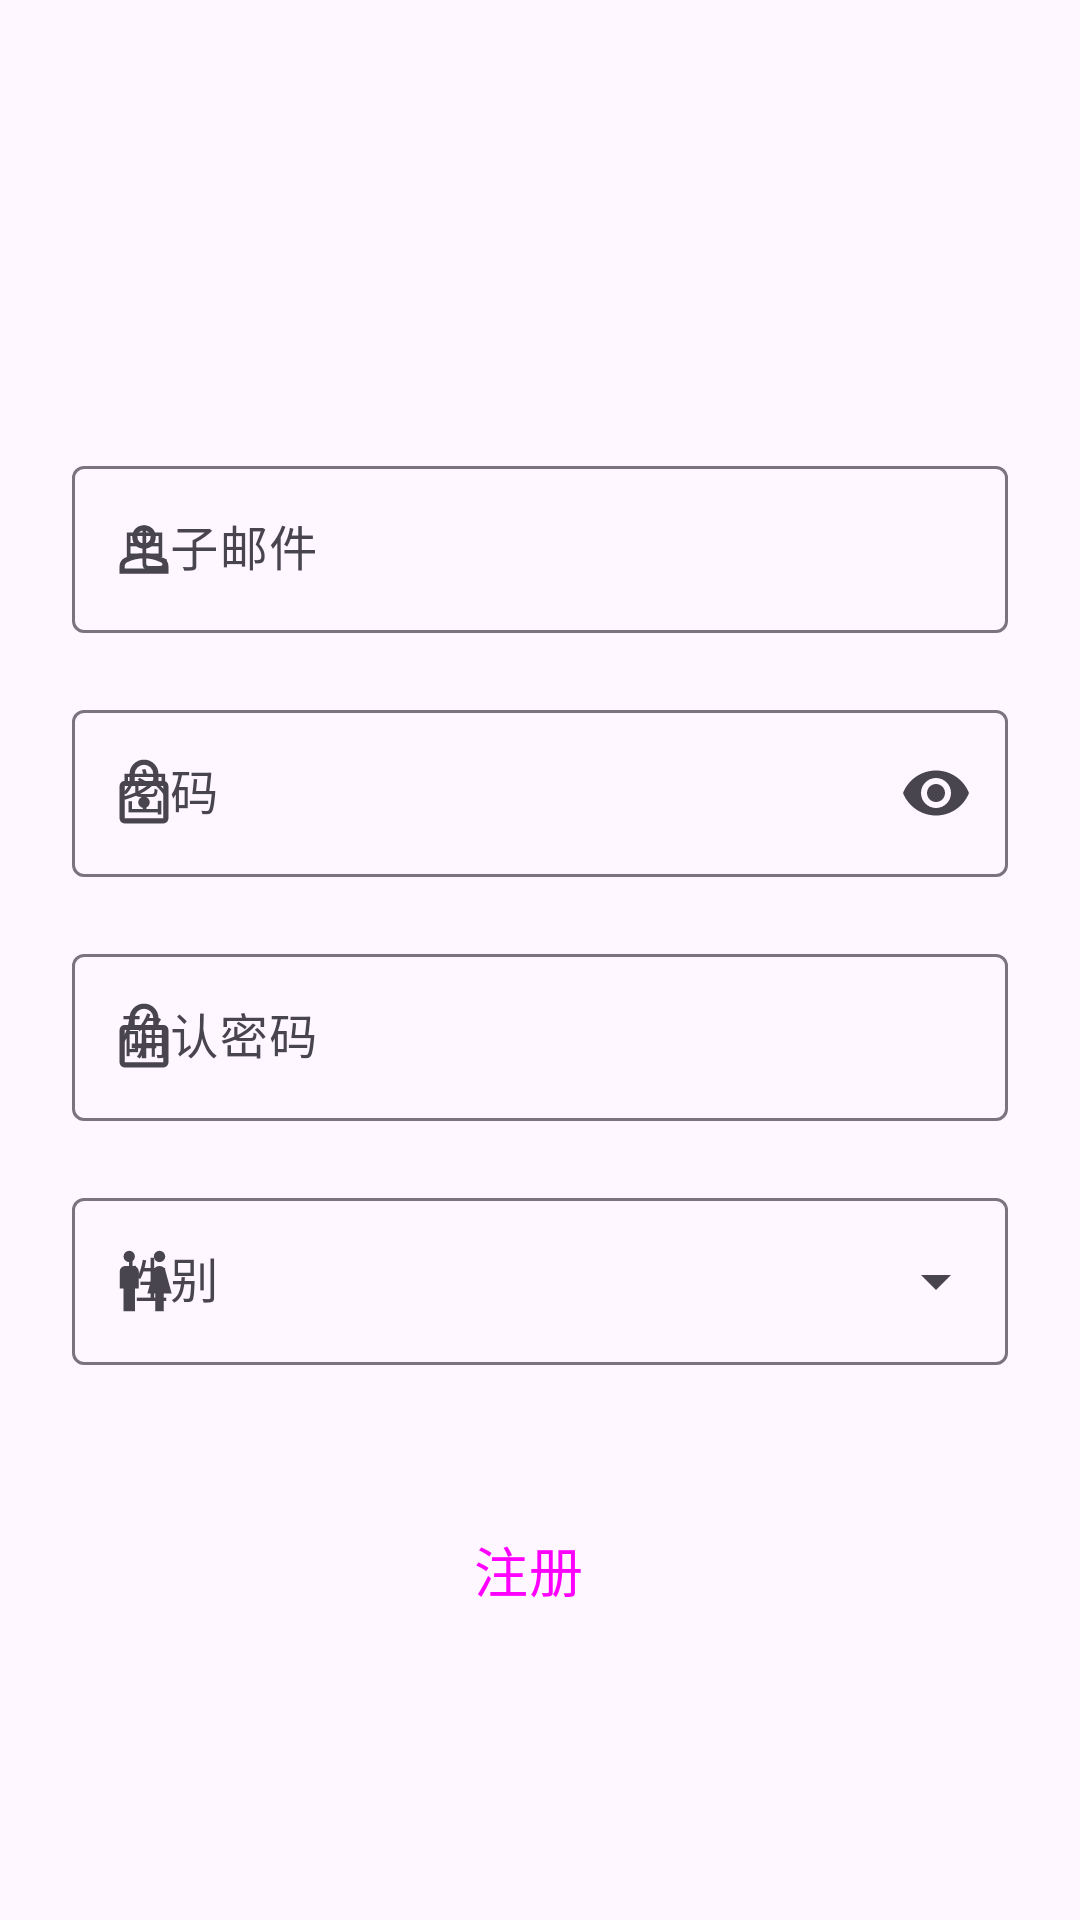

Layout XML and referenced resources for this Android screen:
<!-- AndroidManifest.xml: application theme Theme.Bind -->
<!-- res/layout/register_fragment.xml -->
<?xml version="1.0" encoding="utf-8"?>
<androidx.constraintlayout.widget.ConstraintLayout xmlns:android="http://schemas.android.com/apk/res/android"
    xmlns:app="http://schemas.android.com/apk/res-auto"
    xmlns:tools="http://schemas.android.com/tools"
    android:layout_width="match_parent"
    android:layout_height="match_parent">
    <com.google.android.material.textfield.TextInputLayout
        style="?attr/textInputOutlinedStyle"
        android:id="@+id/accountInputText"
        android:layout_width="match_parent"
        android:layout_height="wrap_content"
        android:layout_marginTop="150dp"
        android:layout_marginStart="24dp"
        android:layout_marginEnd="24dp"
        android:hint="@string/account_hint"
        app:startIconDrawable="@drawable/my_fill0_wght500_grad0_opsz24"
        app:endIconMode="clear_text"
        app:errorEnabled="true"
        app:layout_constraintEnd_toEndOf="parent"
        app:layout_constraintStart_toStartOf="parent"
        app:layout_constraintTop_toTopOf="parent">

        <com.google.android.material.textfield.TextInputEditText
            android:layout_width="match_parent"
            android:layout_height="match_parent" />
    </com.google.android.material.textfield.TextInputLayout>
    <com.google.android.material.textfield.TextInputLayout
        style="?attr/textInputOutlinedStyle"
        android:id="@+id/passwordInputText"
        android:layout_width="match_parent"
        android:layout_height="wrap_content"
        android:layout_marginStart="24dp"
        android:layout_marginEnd="24dp"
        android:hint="@string/password_hint"
        app:startIconDrawable="@drawable/lock_fill0_wght500_grad0_opsz24"
        app:endIconMode="password_toggle"
        app:errorEnabled="true"
        app:layout_constraintEnd_toEndOf="parent"
        app:layout_constraintStart_toStartOf="parent"
        app:layout_constraintTop_toBottomOf="@id/accountInputText">

        <com.google.android.material.textfield.TextInputEditText
            android:layout_width="match_parent"
            android:layout_height="match_parent"
            android:inputType="textPassword"/>
    </com.google.android.material.textfield.TextInputLayout>
    <com.google.android.material.textfield.TextInputLayout
        style="?attr/textInputOutlinedStyle"
        android:id="@+id/ensurePasswordInputText"
        android:layout_width="match_parent"
        android:layout_height="wrap_content"
        android:layout_marginStart="24dp"
        android:layout_marginEnd="24dp"
        android:hint="@string/ensure_password_hint"
        app:startIconDrawable="@drawable/enhanced_encryption_fill0_wght500_grad0_opsz24"
        app:errorEnabled="true"
        app:layout_constraintEnd_toEndOf="parent"
        app:layout_constraintStart_toStartOf="parent"
        app:layout_constraintTop_toBottomOf="@id/passwordInputText">

        <com.google.android.material.textfield.TextInputEditText
            android:layout_width="match_parent"
            android:layout_height="match_parent"
            android:inputType="textPassword"/>
    </com.google.android.material.textfield.TextInputLayout>

    <com.google.android.material.textfield.TextInputLayout
        android:id="@+id/genderSelectInputText"
        style="@style/Widget.Material3.TextInputLayout.OutlinedBox.ExposedDropdownMenu"
        android:layout_width="match_parent"
        android:layout_height="wrap_content"
        android:hint="@string/gender_select_hint"
        android:layout_marginStart="24dp"
        android:layout_marginEnd="24dp"
        app:layout_constraintEnd_toEndOf="parent"
        app:layout_constraintStart_toStartOf="parent"
        app:layout_constraintTop_toBottomOf="@+id/ensurePasswordInputText"
        app:errorEnabled="true"
        app:startIconDrawable="@drawable/wc_fill0_wght500_grad0_opsz24">

        <AutoCompleteTextView
            android:layout_width="match_parent"
            android:layout_height="match_parent" />

    </com.google.android.material.textfield.TextInputLayout>

    <Button
        android:id="@+id/registerBtn"
        style="@style/Widget.Material3.Button.TonalButton.Icon"
        android:layout_width="wrap_content"
        android:layout_height="wrap_content"
        android:text="@string/register_btn"
        android:textSize="18sp"
        android:layout_marginTop="24dp"
        app:icon="@drawable/add_fill0_wght500_grad0_opsz48"
        app:iconSize="24dp"
        app:layout_constraintEnd_toEndOf="parent"
        app:layout_constraintStart_toStartOf="parent"
        app:layout_constraintTop_toBottomOf="@+id/genderSelectInputText" />

</androidx.constraintlayout.widget.ConstraintLayout>
<!-- resources referenced by this layout -->
<resources>
  <!-- drawable add_fill0_wght500_grad0_opsz48 (drawable) -->
  <vector xmlns:android="http://schemas.android.com/apk/res/android"
      android:width="48dp"
      android:height="48dp"
      android:viewportWidth="48"
      android:viewportHeight="48">
    <path
        android:fillColor="#FF000000"
        android:pathData="M22.3,38.2V25.7H9.8v-3.4h12.5V9.8h3.4v12.5h12.5v3.4H25.7v12.5Z"/>
  </vector>
  <!-- drawable enhanced_encryption_fill0_wght500_grad0_opsz24 (drawable) -->
  <vector android:height="24dp" android:viewportHeight="48"
      android:viewportWidth="48" android:width="24dp" xmlns:android="http://schemas.android.com/apk/res/android">
      <path android:fillColor="#FF000000" android:pathData="M22.45,38.1h3.1v-6.65h6.65L32.2,28.3h-6.65v-6.65h-3.1v6.65L15.8,28.3v3.15h6.65ZM11.1,44.3q-1.4,0 -2.4,-1.025t-1,-2.425L7.7,19.4q0,-1.45 1,-2.45 1,-1 2.4,-1h3.25v-4.5q0,-4.05 2.825,-6.875T24,1.75q4,0 6.825,2.825t2.825,6.875v4.5h3.25q1.4,0 2.4,1t1,2.45v21.45q0,1.4 -1,2.425T36.9,44.3ZM11.1,40.85h25.8L36.9,19.4L11.1,19.4v21.45ZM17.8,15.95h12.4v-4.5q0,-2.65 -1.8,-4.45 -1.8,-1.8 -4.4,-1.8 -2.6,0 -4.4,1.8 -1.8,1.8 -1.8,4.45ZM11.1,40.85L11.1,19.4v21.45Z"/>
  </vector>
  <!-- drawable lock_fill0_wght500_grad0_opsz24 (drawable) -->
  <vector android:height="24dp" android:viewportHeight="48"
      android:viewportWidth="48" android:width="24dp" xmlns:android="http://schemas.android.com/apk/res/android">
      <path android:fillColor="#FF000000" android:pathData="M11.1,44.3q-1.4,0 -2.4,-1.025t-1,-2.425L7.7,19.4q0,-1.45 1,-2.45 1,-1 2.4,-1h3.25v-4.5q0,-4.05 2.825,-6.875T24,1.75q4,0 6.825,2.825t2.825,6.875v4.5h3.25q1.4,0 2.4,1t1,2.45v21.45q0,1.4 -1,2.425T36.9,44.3ZM11.1,40.85h25.8L36.9,19.4L11.1,19.4v21.45ZM24,34q1.6,0 2.725,-1.125t1.125,-2.625q0,-1.5 -1.125,-2.725T24,26.3q-1.6,0 -2.725,1.225T20.15,30.25q0,1.55 1.125,2.65Q22.4,34 24,34ZM17.8,15.95h12.4v-4.5q0,-2.65 -1.8,-4.45 -1.8,-1.8 -4.4,-1.8 -2.6,0 -4.4,1.8 -1.8,1.8 -1.8,4.45ZM11.1,40.85L11.1,19.4v21.45Z"/>
  </vector>
  <!-- drawable wc_fill0_wght500_grad0_opsz24 (drawable) -->
  <vector android:height="24dp" android:viewportHeight="48"
      android:viewportWidth="48" android:width="24dp" xmlns:android="http://schemas.android.com/apk/res/android">
      <path android:fillColor="#FF000000" android:pathData="M10.3,44.15L10.3,29L7.8,29L7.8,17.6q0,-1.45 1.075,-2.525T11.4,14h5.5q1.45,0 2.525,1.075T20.5,17.6L20.5,29L18,29v15.15ZM14.15,11.45q-1.55,0 -2.675,-1.125Q10.35,9.2 10.35,7.65q0,-1.55 1.125,-2.675Q12.6,3.85 14.15,3.85q1.6,0 2.7,1.125t1.1,2.675q0,1.55 -1.1,2.675 -1.1,1.125 -2.7,1.125ZM31.5,44.15L31.5,32.3h-5.25l4.35,-15.75q0.35,-1.2 1.375,-1.875T34.35,14q1.3,0 2.325,0.675 1.025,0.675 1.425,1.875l4.35,15.75L37.2,32.3v11.85ZM34.35,11.45q-1.6,0 -2.7,-1.125t-1.1,-2.675q0,-1.55 1.1,-2.675 1.1,-1.125 2.7,-1.125 1.55,0 2.675,1.125Q38.15,6.1 38.15,7.65q0,1.55 -1.125,2.675Q35.9,11.45 34.35,11.45Z"/>
  </vector>
  <string name="account_hint">电子邮件</string>
  <string name="ensure_password_hint">确认密码</string>
  <string name="gender_select_hint">性别</string>
  <string name="password_hint">密码</string>
  <string name="register_btn">注册</string>
  <style name="Theme.Bind" parent="Theme.Material3.DayNight.NoActionBar">
          
          <item name="colorPrimary">@color/purple_500</item>
          <item name="colorPrimaryVariant">@color/purple_700</item>
          <item name="colorOnPrimary">@color/white</item>
          
          <item name="colorSecondary">@color/teal_200</item>
          <item name="colorSecondaryVariant">@color/teal_700</item>
          <item name="colorOnSecondary">@color/black</item>
          
          <item name="android:statusBarColor">?attr/colorPrimaryVariant</item>
          
      </style>
  <!-- not gathered from this repository: default colours our renderer supplied (Android Studio template values) -->
  <color name="purple_500">#FF6200EE</color>
  <color name="purple_700">#FF3700B3</color>
  <color name="teal_200">#FF03DAC5</color>
  <color name="teal_700">#FF018786</color>
  <color name="black">#FF000000</color>
  <color name="white">#FFFFFFFF</color>
</resources>
